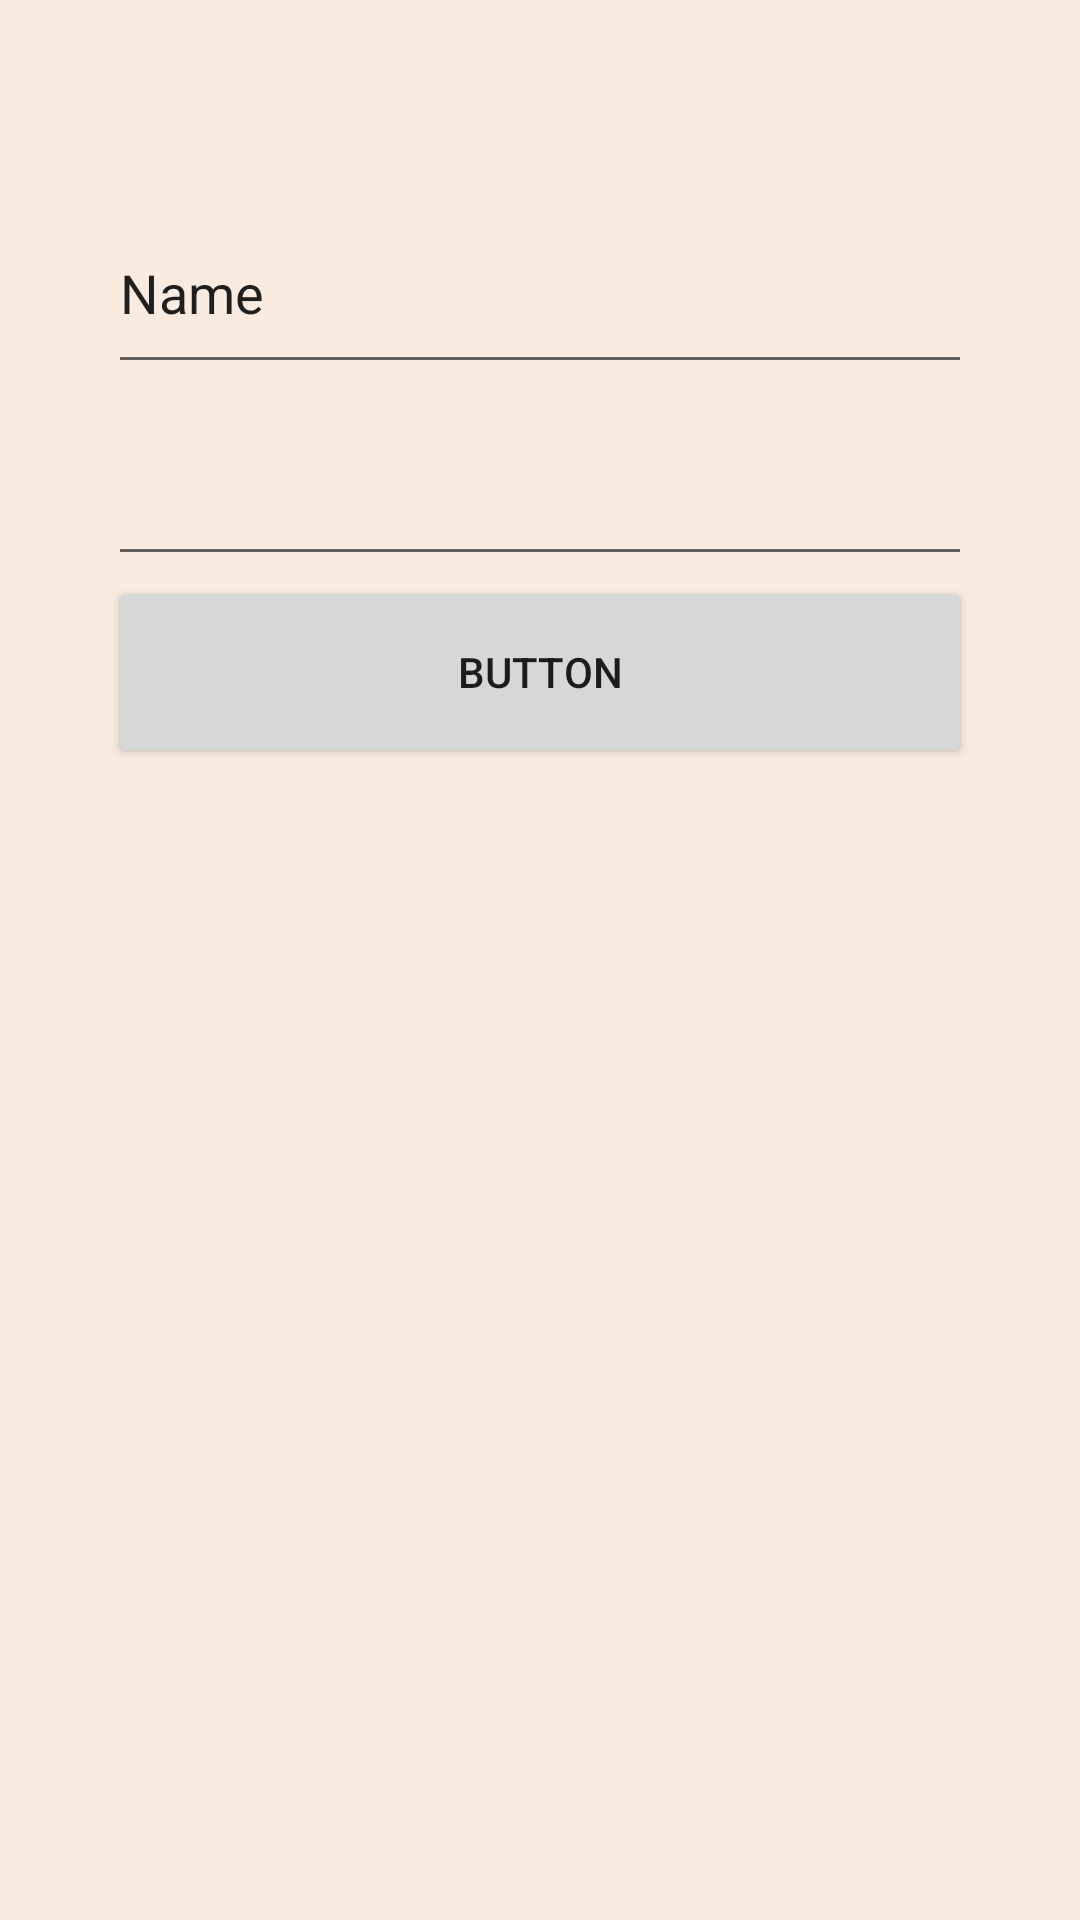

Write the Android layout XML for this screen, with the resource values it uses.
<!-- AndroidManifest.xml: application theme Theme.P01CalculadoraCriptomonedes -->
<!-- res/layout/dialog_add_crypto.xml -->
<?xml version="1.0" encoding="utf-8"?>
<androidx.constraintlayout.widget.ConstraintLayout xmlns:android="http://schemas.android.com/apk/res/android"
    xmlns:app="http://schemas.android.com/apk/res-auto"
    xmlns:tools="http://schemas.android.com/tools"
    android:layout_width="match_parent"
    android:layout_height="match_parent">

    <androidx.constraintlayout.widget.Guideline
        android:id="@+id/guideline2"
        android:layout_width="wrap_content"
        android:layout_height="wrap_content"
        android:orientation="vertical"
        app:layout_constraintGuide_percent="0.1" />

    <androidx.constraintlayout.widget.Guideline
        android:id="@+id/guideline3"
        android:layout_width="wrap_content"
        android:layout_height="wrap_content"
        android:orientation="vertical"
        app:layout_constraintGuide_percent="0.9" />

    <androidx.constraintlayout.widget.Guideline
        android:id="@+id/guideline5"
        android:layout_width="wrap_content"
        android:layout_height="wrap_content"
        android:orientation="horizontal"
        app:layout_constraintGuide_percent="0.1" />

    <androidx.constraintlayout.widget.Guideline
        android:id="@+id/guideline6"
        android:layout_width="wrap_content"
        android:layout_height="wrap_content"
        android:orientation="horizontal"
        app:layout_constraintGuide_percent="0.9" />

    <EditText
        android:id="@+id/editTextTextPersonName"
        android:layout_width="0dp"
        android:layout_height="0dp"
        android:ems="10"
        android:inputType="textPersonName"
        android:text="Name"
        app:layout_constraintBottom_toTopOf="@+id/guideline8"
        app:layout_constraintEnd_toStartOf="@+id/guideline3"
        app:layout_constraintStart_toStartOf="@+id/guideline2"
        app:layout_constraintTop_toTopOf="@+id/guideline5" />

    <androidx.constraintlayout.widget.Guideline
        android:id="@+id/guideline8"
        android:layout_width="wrap_content"
        android:layout_height="wrap_content"
        android:orientation="horizontal"
        app:layout_constraintGuide_percent="0.2" />

    <EditText
        android:id="@+id/editTextNumberDecimal"
        android:layout_width="0dp"
        android:layout_height="0dp"
        android:ems="10"
        android:inputType="numberDecimal"
        app:layout_constraintBottom_toTopOf="@+id/guideline9"
        app:layout_constraintEnd_toStartOf="@+id/guideline3"
        app:layout_constraintStart_toStartOf="@+id/guideline2"
        app:layout_constraintTop_toTopOf="@+id/guideline8"
        tools:text="Value" />

    <androidx.constraintlayout.widget.Guideline
        android:id="@+id/guideline9"
        android:layout_width="wrap_content"
        android:layout_height="wrap_content"
        android:orientation="horizontal"
        app:layout_constraintGuide_percent="0.3" />

    <androidx.constraintlayout.widget.Guideline
        android:id="@+id/guideline10"
        android:layout_width="wrap_content"
        android:layout_height="wrap_content"
        android:orientation="horizontal"
        app:layout_constraintGuide_percent="0.4" />

    <Button
        android:id="@+id/button"
        android:layout_width="0dp"
        android:layout_height="0dp"
        android:text="Button"
        app:layout_constraintBottom_toTopOf="@+id/guideline10"
        app:layout_constraintEnd_toStartOf="@+id/guideline3"
        app:layout_constraintStart_toStartOf="@+id/guideline2"
        app:layout_constraintTop_toTopOf="@+id/guideline9" />

</androidx.constraintlayout.widget.ConstraintLayout>
<!-- resources referenced by this layout -->
<resources>
  <style name="Theme.P01CalculadoraCriptomonedes" parent="Theme.MaterialComponents.Light.DarkActionBar">
          <item name="android:statusBarColor">@color/BlueMunsell</item>
          <item name="android:colorBackground">@color/Linen</item>
      </style>
  <color name="BlueMunsell">#208AAE</color>
  <color name="Linen">#F9EBE0</color>
</resources>
